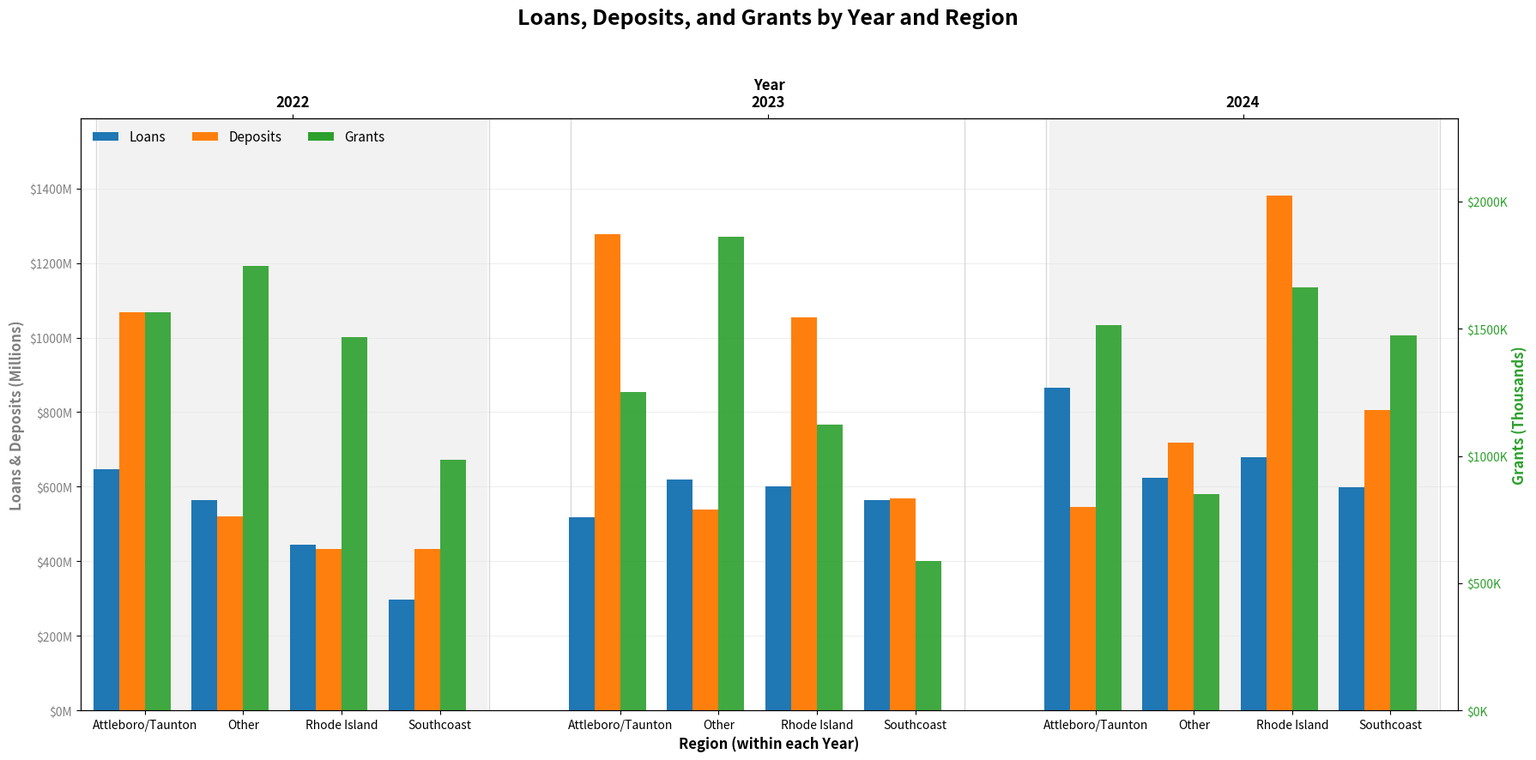

Python code for this plot:

import pandas as pd
import numpy as np
import matplotlib.pyplot as plt
import matplotlib.ticker as mticker
from matplotlib.patches import Patch

# --- Adjusted data creation for 2022-2024 and new regions ---
years = [2022, 2023, 2024]
regions = ['Rhode Island', 'Southcoast', 'Attleboro/Taunton', 'Other', 'Unmapped']
data = []
for year in years:
    for region in regions:
        data.append({
            'year': year,
            'region': region,
            'loan_balance': np.random.uniform(250e6, 800e6) * (1 + (year-2022)*0.06),
            'deposit_balance': np.random.uniform(400e6, 1200e6) * (1 + (year-2022)*0.08),
            'grant_amount': np.random.uniform(0.5e6, 2e6) * (1 + (year-2022)*0.1)
        })
df_consolidated = pd.DataFrame(data)

# Pivot for easy lookup
df_pivot = (
    df_consolidated
    .pivot_table(index='year', columns='region',
                 values=['loan_balance', 'deposit_balance', 'grant_amount'], aggfunc='sum')
    .swaplevel(0, 1, axis=1)
    .sort_index(axis=1)
)

# Regions to use (exclude 'Unmapped')
regions_all = df_pivot.columns.get_level_values(0).unique().tolist()
regions_to_plot = [r for r in regions_all if r != 'Unmapped']

# --- Helpers for formatting ---
def millions_formatter(x, pos):
    return f'${x/1e6:.0f}M'

def thousands_formatter(x, pos):
    return f'${x/1e3:.0f}K'

colors = {
    'loan_balance': '#1f77b4',   # Loans
    'deposit_balance': '#ff7f0e',# Deposits
    'grant_amount': '#2ca02c'    # Grants
}

# --- Build hierarchical x positions: Year -> Region (per year) -> 3 bars (L/D/G) ---
bar_width = 0.22
region_gap = 0.18
year_gap = 0.7

positions_loan = []
positions_deposit = []
positions_grant = []
heights_loan = []
heights_deposit = []
heights_grant = []

region_tick_positions = []
region_tick_labels = []

year_centers = []
year_boundaries = []

x = 0.0
for y in years:
    year_start = x
    for r in regions_to_plot:
        # Heights
        L = df_pivot.loc[y, (r, 'loan_balance')]
        D = df_pivot.loc[y, (r, 'deposit_balance')]
        G = df_pivot.loc[y, (r, 'grant_amount')]

        # Bar positions within this region group
        pos_L = x
        pos_D = x + bar_width
        pos_G = x + 2*bar_width

        positions_loan.append(pos_L)
        positions_deposit.append(pos_D)
        positions_grant.append(pos_G)

        heights_loan.append(L)
        heights_deposit.append(D)
        heights_grant.append(G)

        # Region tick centered under the 3 bars
        region_center = x + 1.5*bar_width
        region_tick_positions.append(region_center)
        region_tick_labels.append(r)

        # Advance to next region group
        x += 3*bar_width + region_gap

    # Compute and store year center & boundaries
    year_end = x - region_gap  # last increment added region_gap; back off for end boundary
    year_centers.append((year_start + year_end) / 2)
    year_boundaries.append((year_start, year_end))

    # Gap between years
    x += year_gap

# Axis limits
xmin = year_boundaries[0][0] - bar_width
xmax = year_boundaries[-1][1] + year_gap*0.35

# --- Create single chart with dual y-axes ---
fig, ax = plt.subplots(figsize=(18, 9))
ax_g = ax.twinx()  # grants axis

# Primary axis (Loans & Deposits)
bars_L = ax.bar(positions_loan, heights_loan, width=bar_width, color=colors['loan_balance'], label='Loans', zorder=3)
bars_D = ax.bar(positions_deposit, heights_deposit, width=bar_width, color=colors['deposit_balance'], label='Deposits', zorder=3)

# Secondary axis (Grants)
bars_G = ax_g.bar(positions_grant, heights_grant, width=bar_width, color=colors['grant_amount'], label='Grants', alpha=0.9, zorder=2)

# Y-axis formatting
ax.set_ylabel('Loans & Deposits (Millions)', fontsize=12, fontweight='bold', color='gray')
ax.yaxis.set_major_formatter(mticker.FuncFormatter(millions_formatter))
ax.tick_params(axis='y', labelcolor='gray')

ax_g.set_ylabel('Grants (Thousands)', fontsize=12, fontweight='bold', color=colors['grant_amount'])
ax_g.yaxis.set_major_formatter(mticker.FuncFormatter(thousands_formatter))
ax_g.tick_params(axis='y', labelcolor=colors['grant_amount'])

# Harmonize primary y-limit for clarity across loans/deposits
ymax_primary = max(max(heights_loan), max(heights_deposit))
ax.set_ylim(0, ymax_primary * 1.15)
ax_g.set_ylim(0, max(heights_grant) * 1.25)

# X-axis labeling:
#   - Bottom axis: regions (repeated within each year)
ax.set_xlim(xmin, xmax)
ax.set_xticks(region_tick_positions)
ax.set_xticklabels(region_tick_labels, fontsize=10)
ax.set_xlabel('Region (within each Year)', fontsize=12, fontweight='bold')

#   - Top axis: years centered across each year block
ax_year = ax.secondary_xaxis('top', functions=(lambda u: u, lambda u: u))
ax_year.set_xticks(year_centers)
ax_year.set_xticklabels([str(y) for y in years], fontsize=12, fontweight='bold')
ax_year.set_xlabel('Year', fontsize=12, fontweight='bold')

# Light alternating shading to visually separate year groups
for i, (ystart, yend) in enumerate(year_boundaries):
    if i % 2 == 0:
        ax.axvspan(ystart - bar_width*0.3, yend + bar_width*0.3, color='0.95', zorder=0)

# Vertical separators at year boundaries
for (ystart, yend) in year_boundaries:
    ax.axvline(ystart - region_gap*0.5, color='0.85', linewidth=1, zorder=1)
    ax.axvline(yend + region_gap*0.5, color='0.85', linewidth=1, zorder=1)

# Grid (y only, primary)
ax.grid(axis='y', linestyle='-', linewidth=0.5, color='0.9')
ax.set_axisbelow(True)

# Legend (single, color-coded by series)
legend_patches = [
    Patch(facecolor=colors['loan_balance'], label='Loans'),
    Patch(facecolor=colors['deposit_balance'], label='Deposits'),
    Patch(facecolor=colors['grant_amount'], label='Grants')
]
ax.legend(handles=legend_patches, loc='upper left', ncol=3, frameon=False, fontsize=11)

# Title and layout
fig.suptitle('Loans, Deposits, and Grants by Year and Region', fontsize=18, fontweight='bold')
plt.tight_layout(rect=[0, 0, 1, 0.95])

# Save (no display)
plt.savefig('year_region_financials_single_chart.png', dpi=300, bbox_inches='tight')
plt.close(fig)
